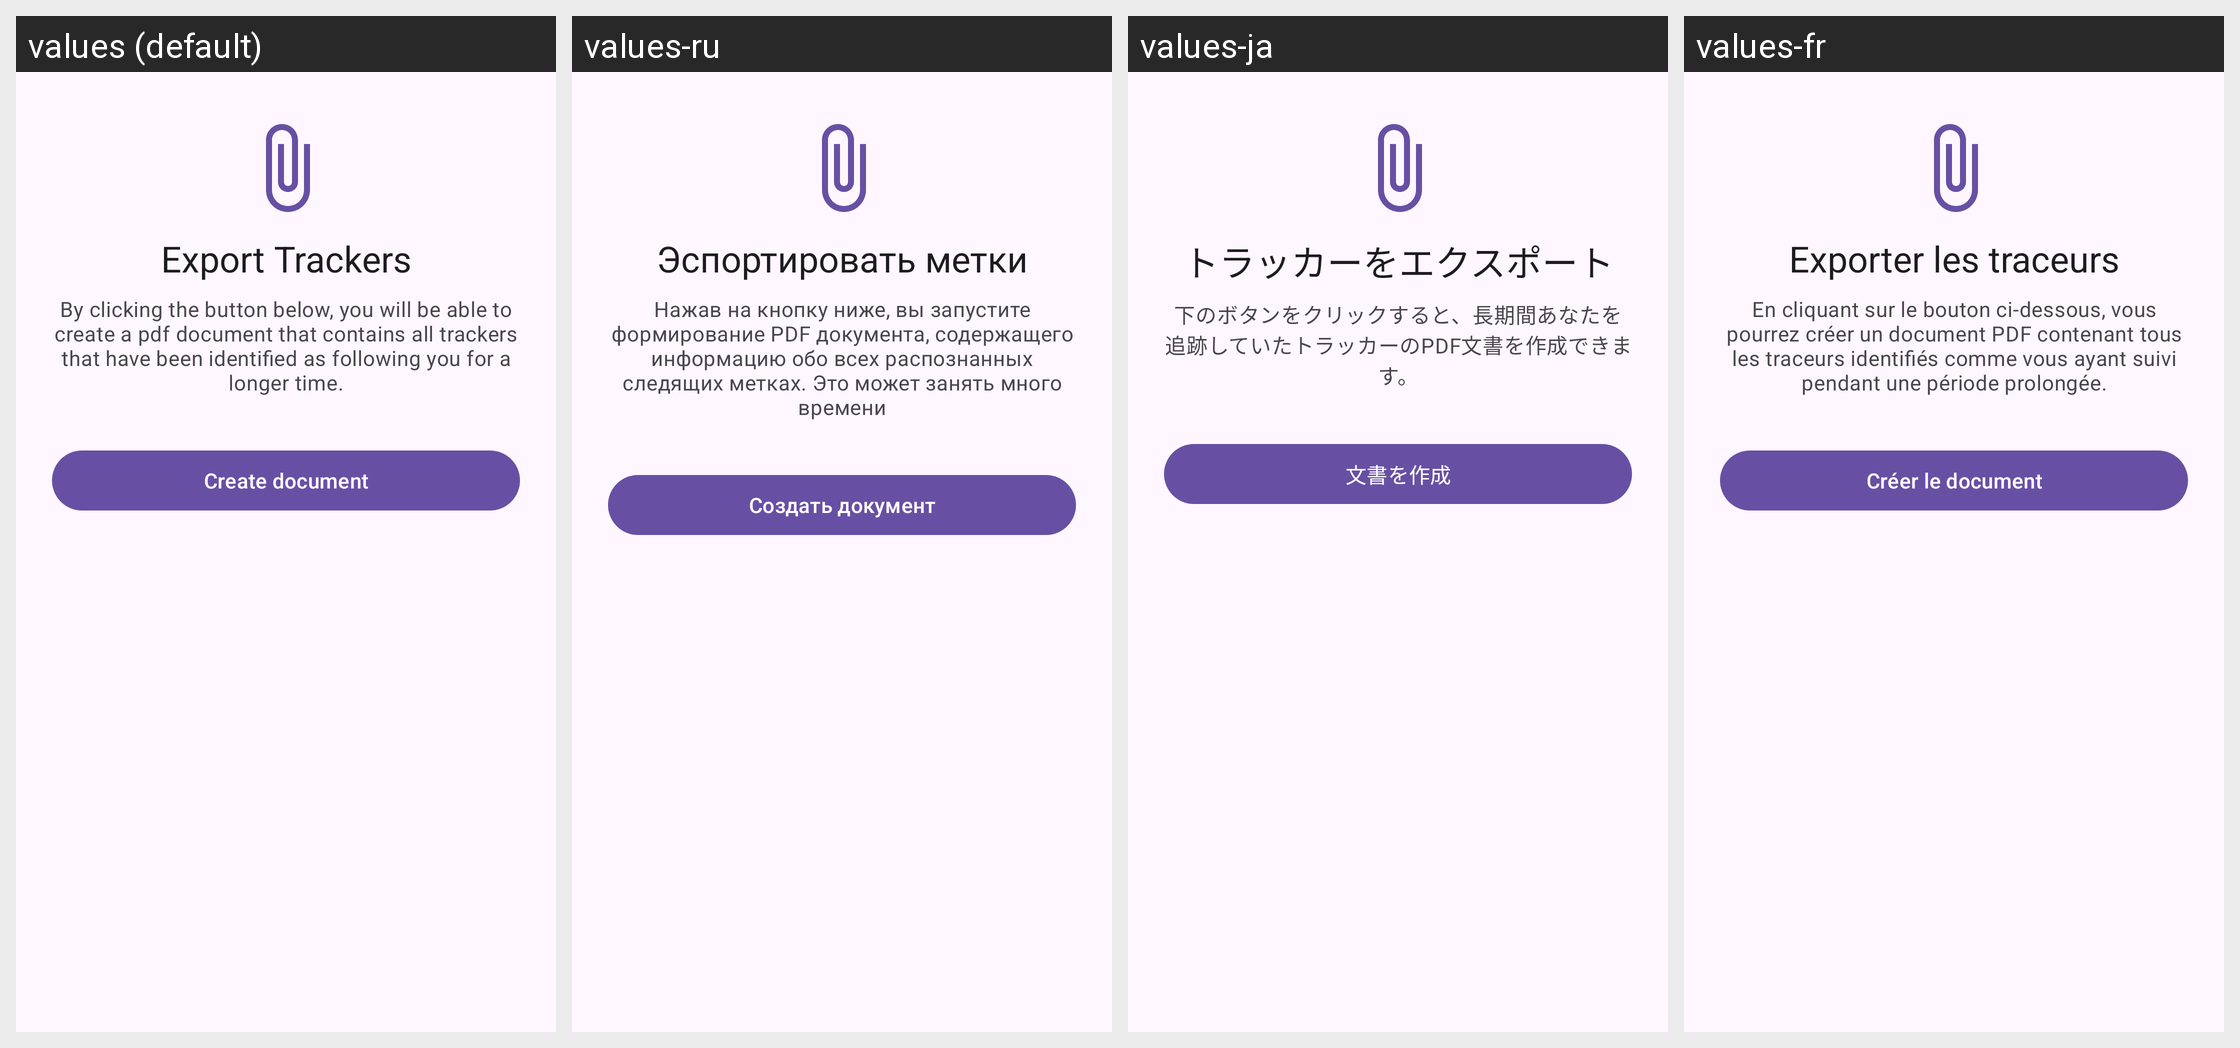

This grid shows one Android layout under several languages. Give, for every string resource on the screen, its name, the default text and each shown locale's text.
Android screen res/layout/fragment_found_trackers_export.xml rendered under 4 locales, left to right: values (default), values-ru, values-ja, values-fr. Device: Nexus 5 (rendered at 1080×1920; each locale shown at half size, 540×960, under a caption strip naming it); theme Theme.ATTrackingDetection.
Other locales in the repository, not shown: values-cs, values-de, values-it, values-sk, values-tr, values-zh-rTW.
Strings drawn on this screen, with the default value and each locale's value (text and hints the layout hard-codes, and strings that could not be matched under every locale, appear in the picture but are not listed):

export_trackers_label
  values: Export Trackers
  values-ru: Эспортировать метки
  values-ja: トラッカーをエクスポート
  values-fr: Exporter les traceurs

export_trackers_explanation
  values: By clicking the button below, you will be able to create a pdf document that contains all trackers that have been identified as following you for a longer time.
  values-ru: Нажав на кнопку ниже, вы запустите формирование PDF документа, содержащего информацию обо всех распознанных следящих метках. Это может занять много времени
  values-ja: 下のボタンをクリックすると、長期間あなたを追跡していたトラッカーのPDF文書を作成できます。
  values-fr: En cliquant sur le bouton ci-dessous, vous pourrez créer un document PDF contenant tous les traceurs identifiés comme vous ayant suivi pendant une période prolongée.

export_trackers_create_document
  values: Create document
  values-ru: Создать документ
  values-ja: 文書を作成
  values-fr: Créer le document
